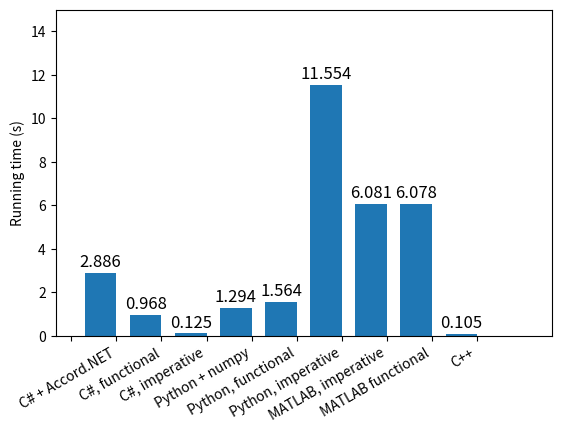

Write Python code to recreate this figure.
import numpy as np
import matplotlib.pyplot as pp
import matplotlib as ml

# For the quantitative results figure.
acc1 = np.asarray([2886, 968, 125, 1294, 1564, 11554, 6081, 6078, 105]) / 1000.0;
acc1_str = [str(x) for x in acc1]

def autolabel(rects, name):
# attach some text labels
    for ii,rect in enumerate(rects):
        height = rect.get_height()
        pp.text(rect.get_x()+rect.get_width()/2., height + 0.1, '%s'% (name[ii]), ha='center', va='bottom', fontsize=12)

fig = pp.figure()
ax = fig.add_subplot(1, 1, 1)
p1 = ax.bar(np.asarray(range(1, len(acc1) + 1)), acc1, width=0.7)
autolabel(p1, acc1_str)
ax.set_xticks(np.asarray(range(len(acc1) + 1)) + 0.35)
ax.set_xticklabels(['', 'C# + Accord.NET', 'C#, functional', 'C#, imperative', 'Python + numpy', 'Python, functional', 'Python, imperative', 'MATLAB, imperative', 'MATLAB functional', 'C++'])
pp.xlim([0, len(acc1) + 2])
fig.autofmt_xdate()
pp.ylabel('Running time (s)')
pp.ylim([0, 15])
pp.show()
